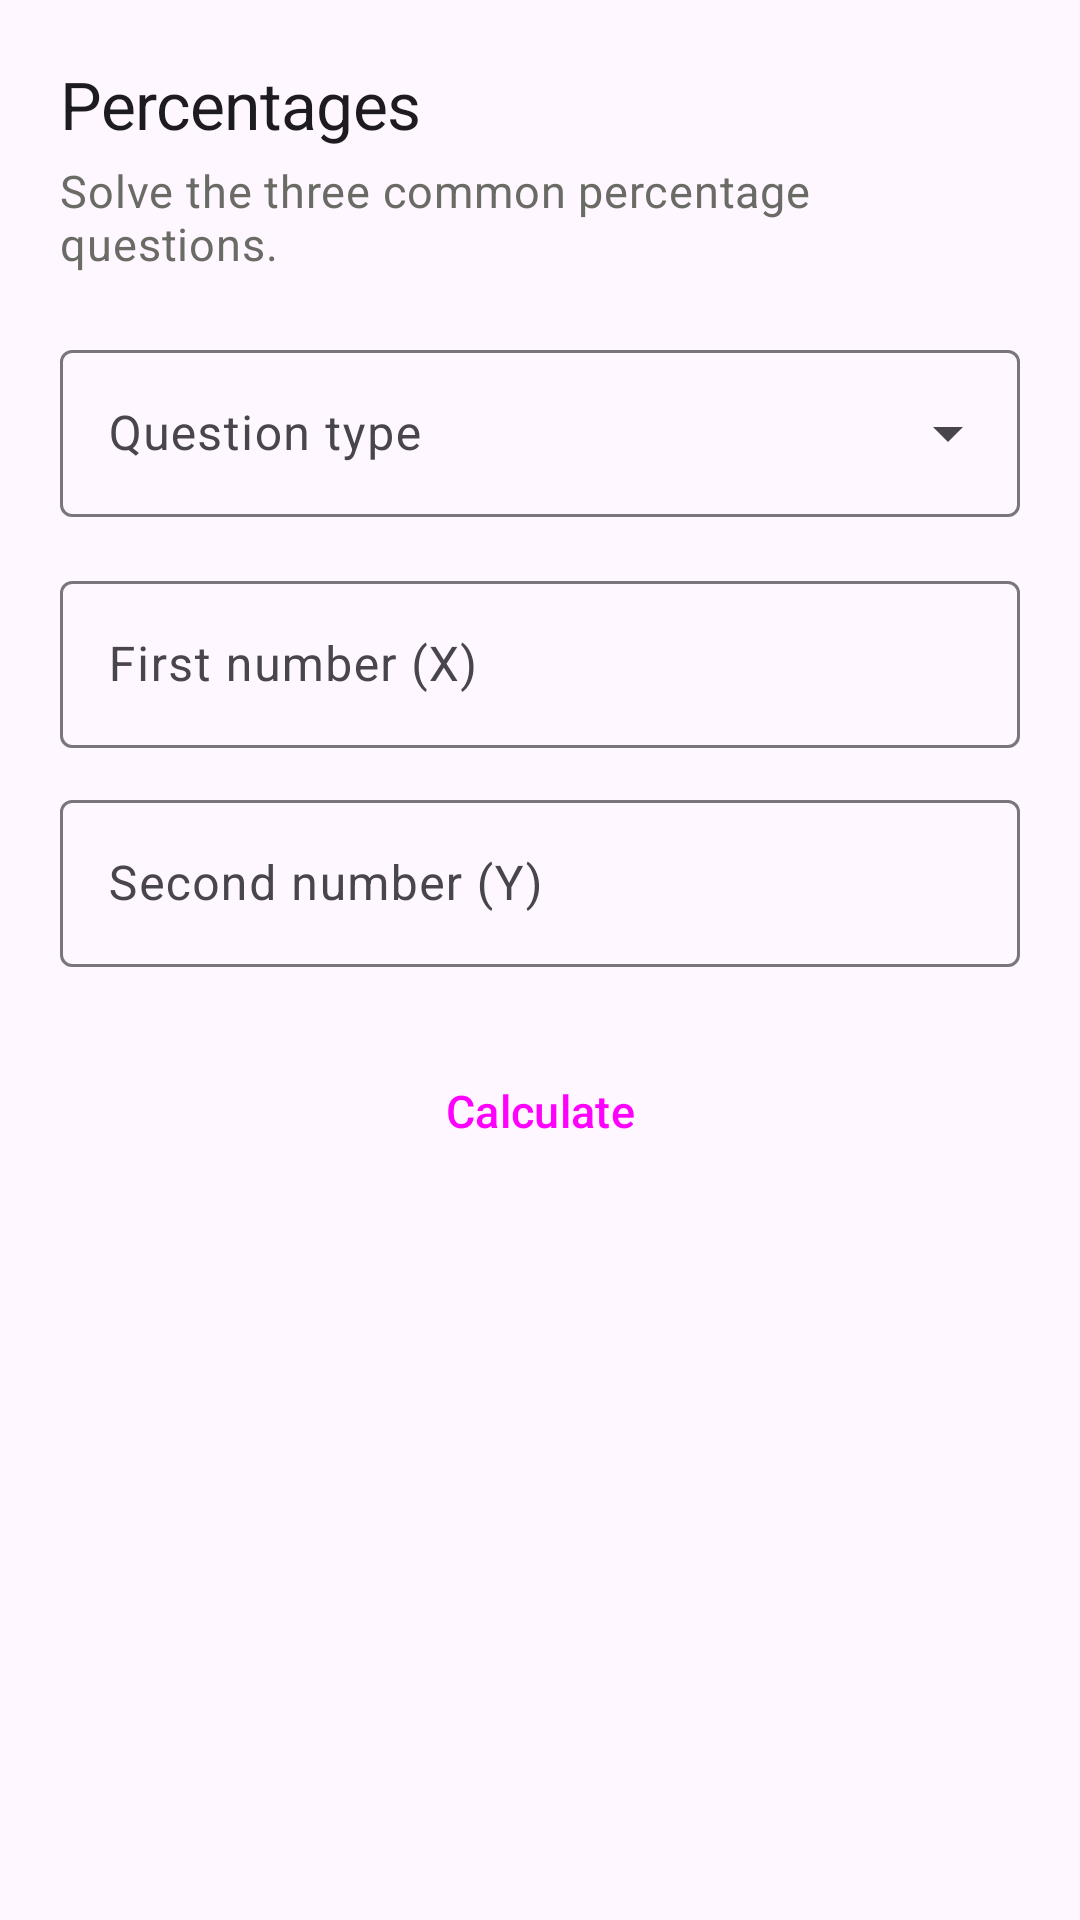

Produce the Android XML layout that renders to this screen, including the resource entries it uses.
<!-- AndroidManifest.xml: application theme Theme.SmartCalc -->
<!-- res/layout/fragment_percent.xml -->
<?xml version="1.0" encoding="utf-8"?>
<ScrollView xmlns:android="http://schemas.android.com/apk/res/android"
    xmlns:app="http://schemas.android.com/apk/res-auto"
    android:layout_width="match_parent"
    android:layout_height="match_parent"
    android:fillViewport="true">

    <LinearLayout
        android:layout_width="match_parent"
        android:layout_height="wrap_content"
        android:orientation="vertical"
        android:padding="20dp">

        <TextView
            android:layout_width="match_parent"
            android:layout_height="wrap_content"
            android:text="Percentages"
            android:textAppearance="@style/TextAppearance.SmartCalc.Title" />

        <TextView
            android:layout_width="match_parent"
            android:layout_height="wrap_content"
            android:layout_marginTop="4dp"
            android:layout_marginBottom="20dp"
            android:text="Solve the three common percentage questions."
            android:textAppearance="@style/TextAppearance.SmartCalc.Body"
            android:textColor="@color/md_on_background_muted" />

        <com.google.android.material.textfield.TextInputLayout
            android:id="@+id/percent_mode"
            style="@style/Widget.Material3.TextInputLayout.OutlinedBox.ExposedDropdownMenu"
            android:layout_width="match_parent"
            android:layout_height="wrap_content"
            android:hint="Question type">

            <com.google.android.material.textfield.MaterialAutoCompleteTextView
                android:id="@+id/percent_mode_field"
                android:layout_width="match_parent"
                android:layout_height="wrap_content"
                android:inputType="none" />
        </com.google.android.material.textfield.TextInputLayout>

        <com.google.android.material.textfield.TextInputLayout
            android:layout_width="match_parent"
            android:layout_height="wrap_content"
            android:layout_marginTop="16dp"
            android:hint="First number (X)">

            <com.google.android.material.textfield.TextInputEditText
                android:id="@+id/percent_a"
                android:layout_width="match_parent"
                android:layout_height="wrap_content"
                android:inputType="numberDecimal|numberSigned" />
        </com.google.android.material.textfield.TextInputLayout>

        <com.google.android.material.textfield.TextInputLayout
            android:layout_width="match_parent"
            android:layout_height="wrap_content"
            android:layout_marginTop="12dp"
            android:hint="Second number (Y)">

            <com.google.android.material.textfield.TextInputEditText
                android:id="@+id/percent_b"
                android:layout_width="match_parent"
                android:layout_height="wrap_content"
                android:inputType="numberDecimal|numberSigned" />
        </com.google.android.material.textfield.TextInputLayout>

        <Button
            android:id="@+id/percent_go"
            style="@style/Widget.SmartCalc.Button"
            android:layout_width="match_parent"
            android:layout_height="wrap_content"
            android:layout_marginTop="24dp"
            android:text="Calculate" />

        <TextView
            android:id="@+id/percent_result"
            android:layout_width="match_parent"
            android:layout_height="wrap_content"
            android:layout_marginTop="32dp"
            android:gravity="start"
            android:textAppearance="@style/TextAppearance.SmartCalc.Result"
            android:textColor="@color/md_accent" />
    </LinearLayout>
</ScrollView>
<!-- resources referenced by this layout -->
<resources>
  <color name="md_accent">#4353C9</color>
  <color name="md_on_background_muted">#6B6B66</color>
  <style name="TextAppearance.SmartCalc.Body" parent="TextAppearance.Material3.BodyMedium">
          <item name="android:textSize">15sp</item>
          <item name="android:lineHeight">22sp</item>
      </style>
  <style name="TextAppearance.SmartCalc.Result" parent="TextAppearance.Material3.DisplaySmall">
          <item name="android:fontFamily">sans-serif-medium</item>
          <item name="android:textSize">36sp</item>
          <item name="android:letterSpacing">-0.02</item>
      </style>
  <style name="TextAppearance.SmartCalc.Title" parent="TextAppearance.Material3.HeadlineSmall">
          <item name="android:fontFamily">sans-serif-medium</item>
          <item name="android:textSize">22sp</item>
          <item name="android:letterSpacing">-0.01</item>
      </style>
  <style name="Widget.SmartCalc.Button" parent="Widget.Material3.Button">
          <item name="android:minHeight">48dp</item>
          <item name="android:textSize">15sp</item>
          <item name="android:paddingStart">20dp</item>
          <item name="android:paddingEnd">20dp</item>
      </style>
  <style name="Theme.SmartCalc" parent="Theme.Material3.DayNight.NoActionBar">
          <item name="android:statusBarColor">@color/primary</item>
      </style>
  <color name="primary">#4353C9</color>
</resources>
